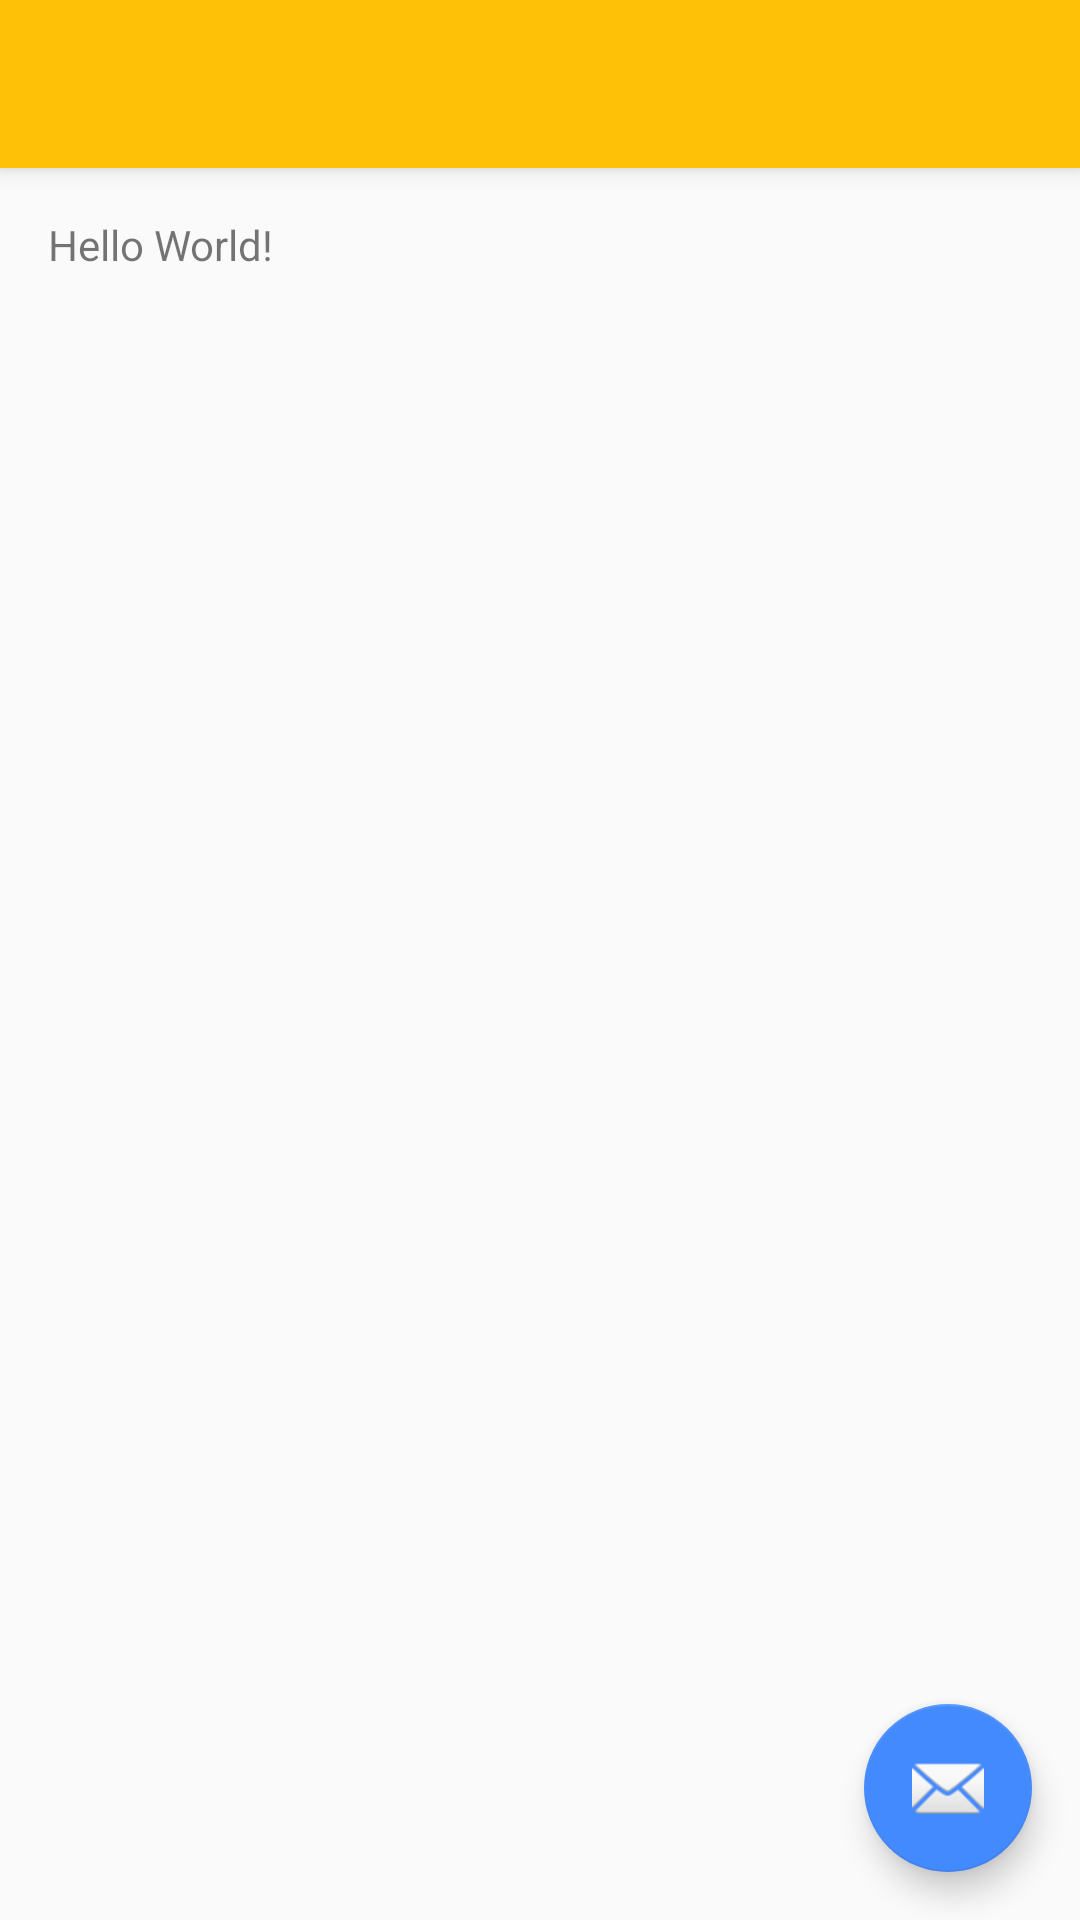

Write the Android layout XML for this screen, with the resource values it uses.
<!-- AndroidManifest.xml: activity theme AppTheme.NoActionBar -->
<!-- res/layout/activity_main.xml -->
<?xml version="1.0" encoding="utf-8"?>
<android.support.design.widget.CoordinatorLayout xmlns:android="http://schemas.android.com/apk/res/android"
    xmlns:app="http://schemas.android.com/apk/res-auto"
    xmlns:tools="http://schemas.android.com/tools"
    android:layout_width="match_parent"
    android:layout_height="match_parent"
    android:fitsSystemWindows="true"
    tools:context="com.example.medalarm.MainActivity">

    <android.support.design.widget.AppBarLayout
        android:layout_width="match_parent"
        android:layout_height="wrap_content"
        android:theme="@style/AppTheme.AppBarOverlay">

        <android.support.v7.widget.Toolbar
            android:id="@+id/toolbar"
            android:layout_width="match_parent"
            android:layout_height="?attr/actionBarSize"
            android:background="?attr/colorPrimary"
            app:popupTheme="@style/AppTheme.PopupOverlay" />

    </android.support.design.widget.AppBarLayout>

    <include layout="@layout/content_main" />

    <android.support.design.widget.FloatingActionButton
        android:id="@+id/fab"
        android:layout_width="wrap_content"
        android:layout_height="wrap_content"
        android:layout_gravity="bottom|end"
        android:layout_margin="@dimen/fab_margin"
        android:src="@android:drawable/ic_dialog_email" />

</android.support.design.widget.CoordinatorLayout>
<!-- res/layout/content_main.xml (included above) -->
<?xml version="1.0" encoding="utf-8"?>
<RelativeLayout xmlns:android="http://schemas.android.com/apk/res/android"
    xmlns:app="http://schemas.android.com/apk/res-auto"
    xmlns:tools="http://schemas.android.com/tools"
    android:layout_width="match_parent"
    android:layout_height="match_parent"
    android:paddingBottom="@dimen/activity_vertical_margin"
    android:paddingLeft="@dimen/activity_horizontal_margin"
    android:paddingRight="@dimen/activity_horizontal_margin"
    android:paddingTop="@dimen/activity_vertical_margin"
    app:layout_behavior="@string/appbar_scrolling_view_behavior"
    tools:context="com.example.medalarm.MainActivity"
    tools:showIn="@layout/activity_main">

    <TextView
        android:layout_width="wrap_content"
        android:layout_height="wrap_content"
        android:text="Hello World!" />
</RelativeLayout>
<!-- resources referenced by this layout -->
<resources>
  <dimen name="activity_horizontal_margin">16dp</dimen>
  <dimen name="activity_vertical_margin">16dp</dimen>
  <dimen name="fab_margin">16dp</dimen>
  <style name="AppTheme.NoActionBar">
          <item name="windowActionBar">false</item>
          <item name="windowNoTitle">true</item>
          <item name="android:windowDrawsSystemBarBackgrounds">true</item>
          <item name="android:statusBarColor">@android:color/transparent</item>
      </style>
</resources>
